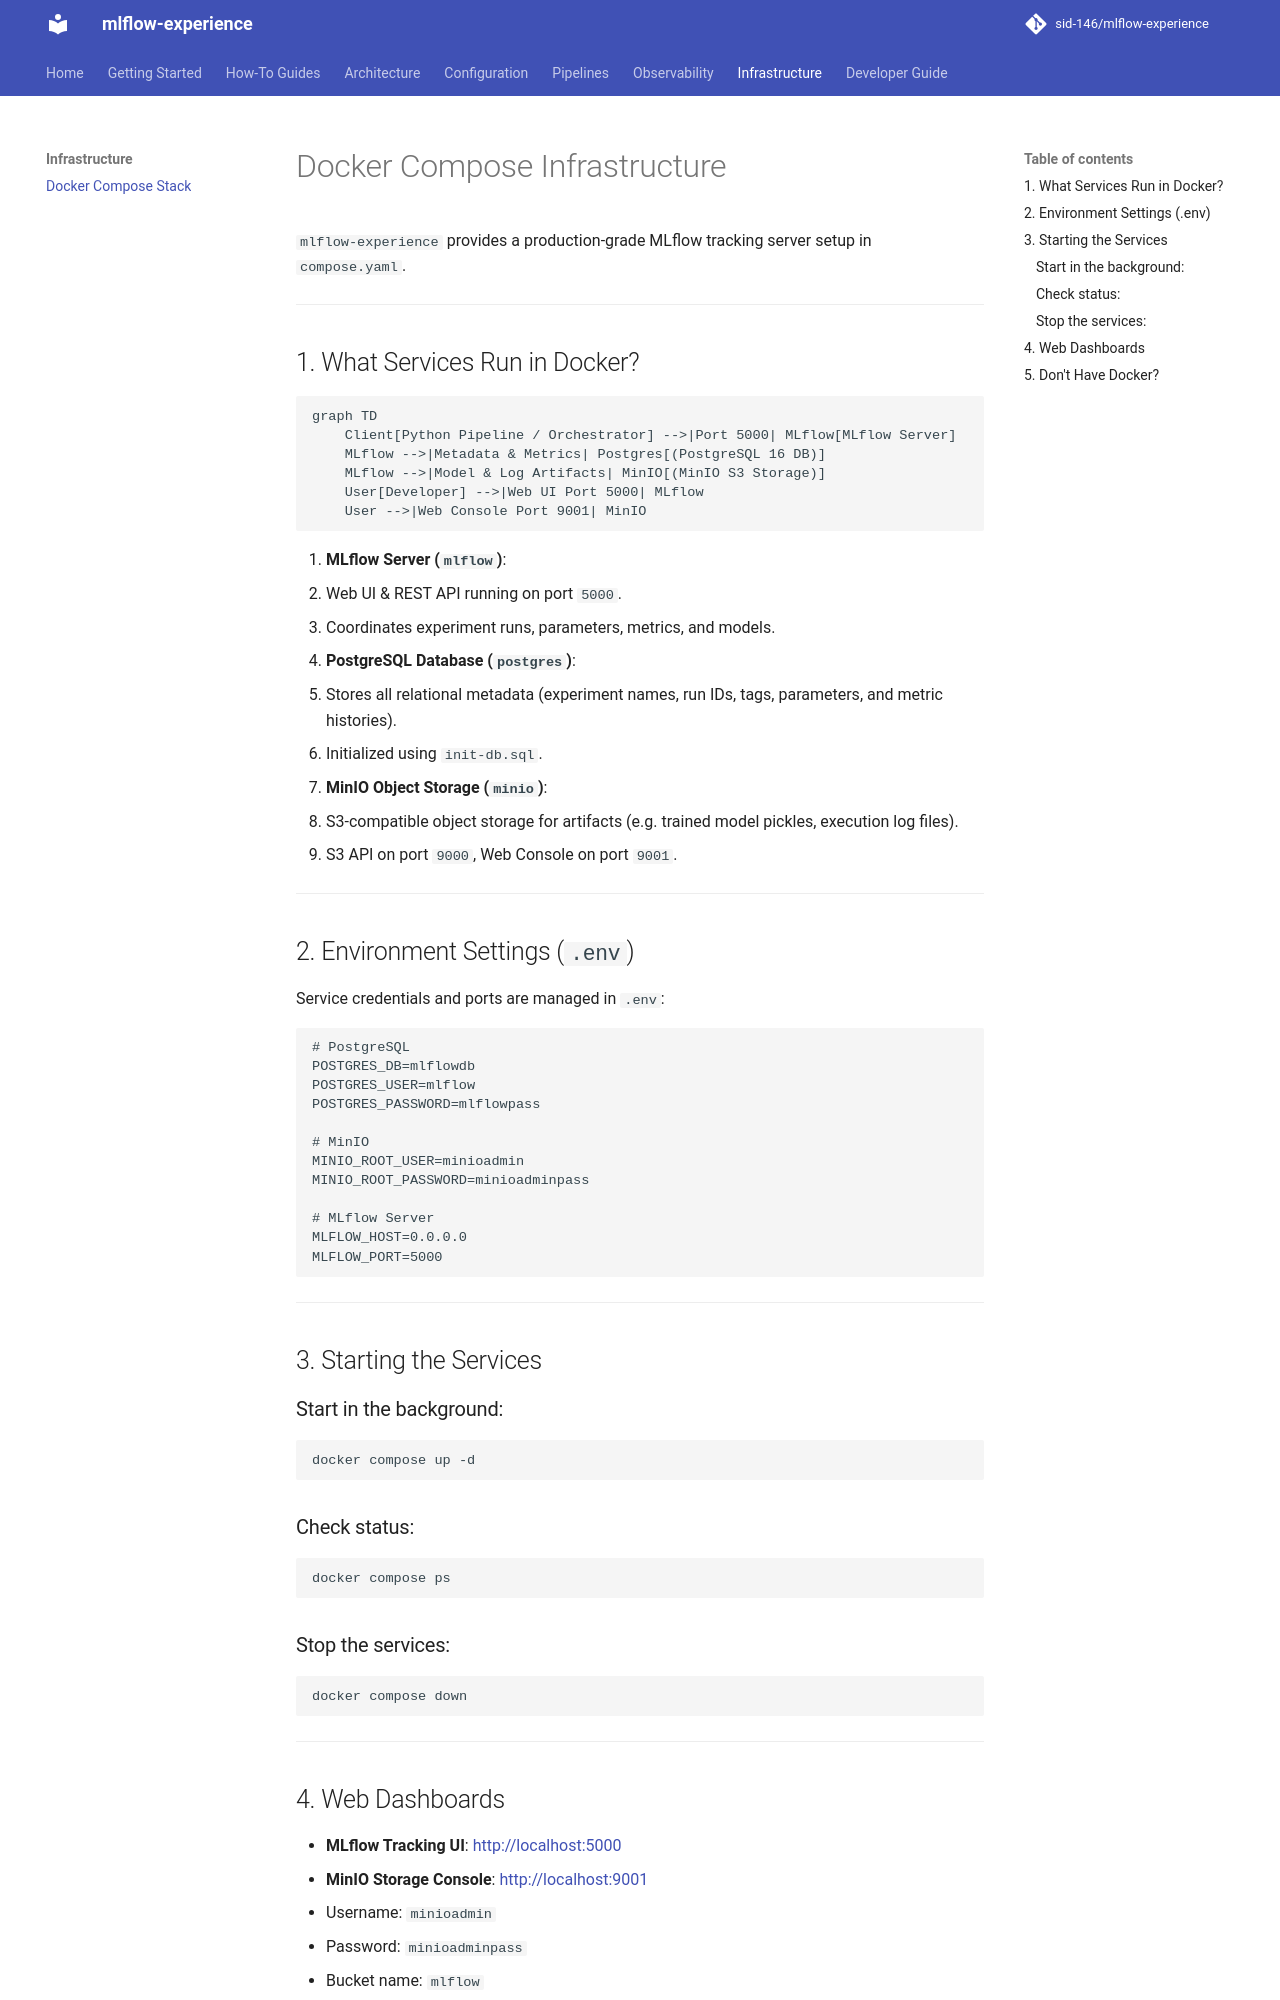

repository: sid-146/mlflow-experience · page: infrastructure/docker-compose/index.html · generator: mkdocs

# Docker Compose Infrastructure

`mlflow-experience` provides a production-grade MLflow tracking server setup in `compose.yaml`.

---

## 1. What Services Run in Docker?

```mermaid
graph TD
    Client[Python Pipeline / Orchestrator] -->|Port 5000| MLflow[MLflow Server]
    MLflow -->|Metadata & Metrics| Postgres[(PostgreSQL 16 DB)]
    MLflow -->|Model & Log Artifacts| MinIO[(MinIO S3 Storage)]
    User[Developer] -->|Web UI Port 5000| MLflow
    User -->|Web Console Port 9001| MinIO
```

1. **MLflow Server (`mlflow`)**:
   - Web UI & REST API running on port `5000`.
   - Coordinates experiment runs, parameters, metrics, and models.
2. **PostgreSQL Database (`postgres`)**:
   - Stores all relational metadata (experiment names, run IDs, tags, parameters, and metric histories).
   - Initialized using `init-db.sql`.
3. **MinIO Object Storage (`minio`)**:
   - S3-compatible object storage for artifacts (e.g. trained model pickles, execution log files).
   - S3 API on port `9000`, Web Console on port `9001`.

---

## 2. Environment Settings (`.env`)

Service credentials and ports are managed in `.env`:

```env
# PostgreSQL
POSTGRES_DB=mlflowdb
POSTGRES_USER=mlflow
POSTGRES_PASSWORD=mlflowpass

# MinIO
MINIO_ROOT_USER=minioadmin
MINIO_ROOT_PASSWORD=minioadminpass

# MLflow Server
MLFLOW_HOST=0.0.0.0
MLFLOW_PORT=5000
```

---

## 3. Starting the Services

### Start in the background:
```bash
docker compose up -d
```

### Check status:
```bash
docker compose ps
```

### Stop the services:
```bash
docker compose down
```

---

## 4. Web Dashboards

- **MLflow Tracking UI**: [http://localhost:5000](http://localhost:5000)
- **MinIO Storage Console**: [http://localhost:9001](http://localhost:9001)
  - Username: `minioadmin`
  - Password: `minioadminpass`
  - Bucket name: `mlflow`

---
